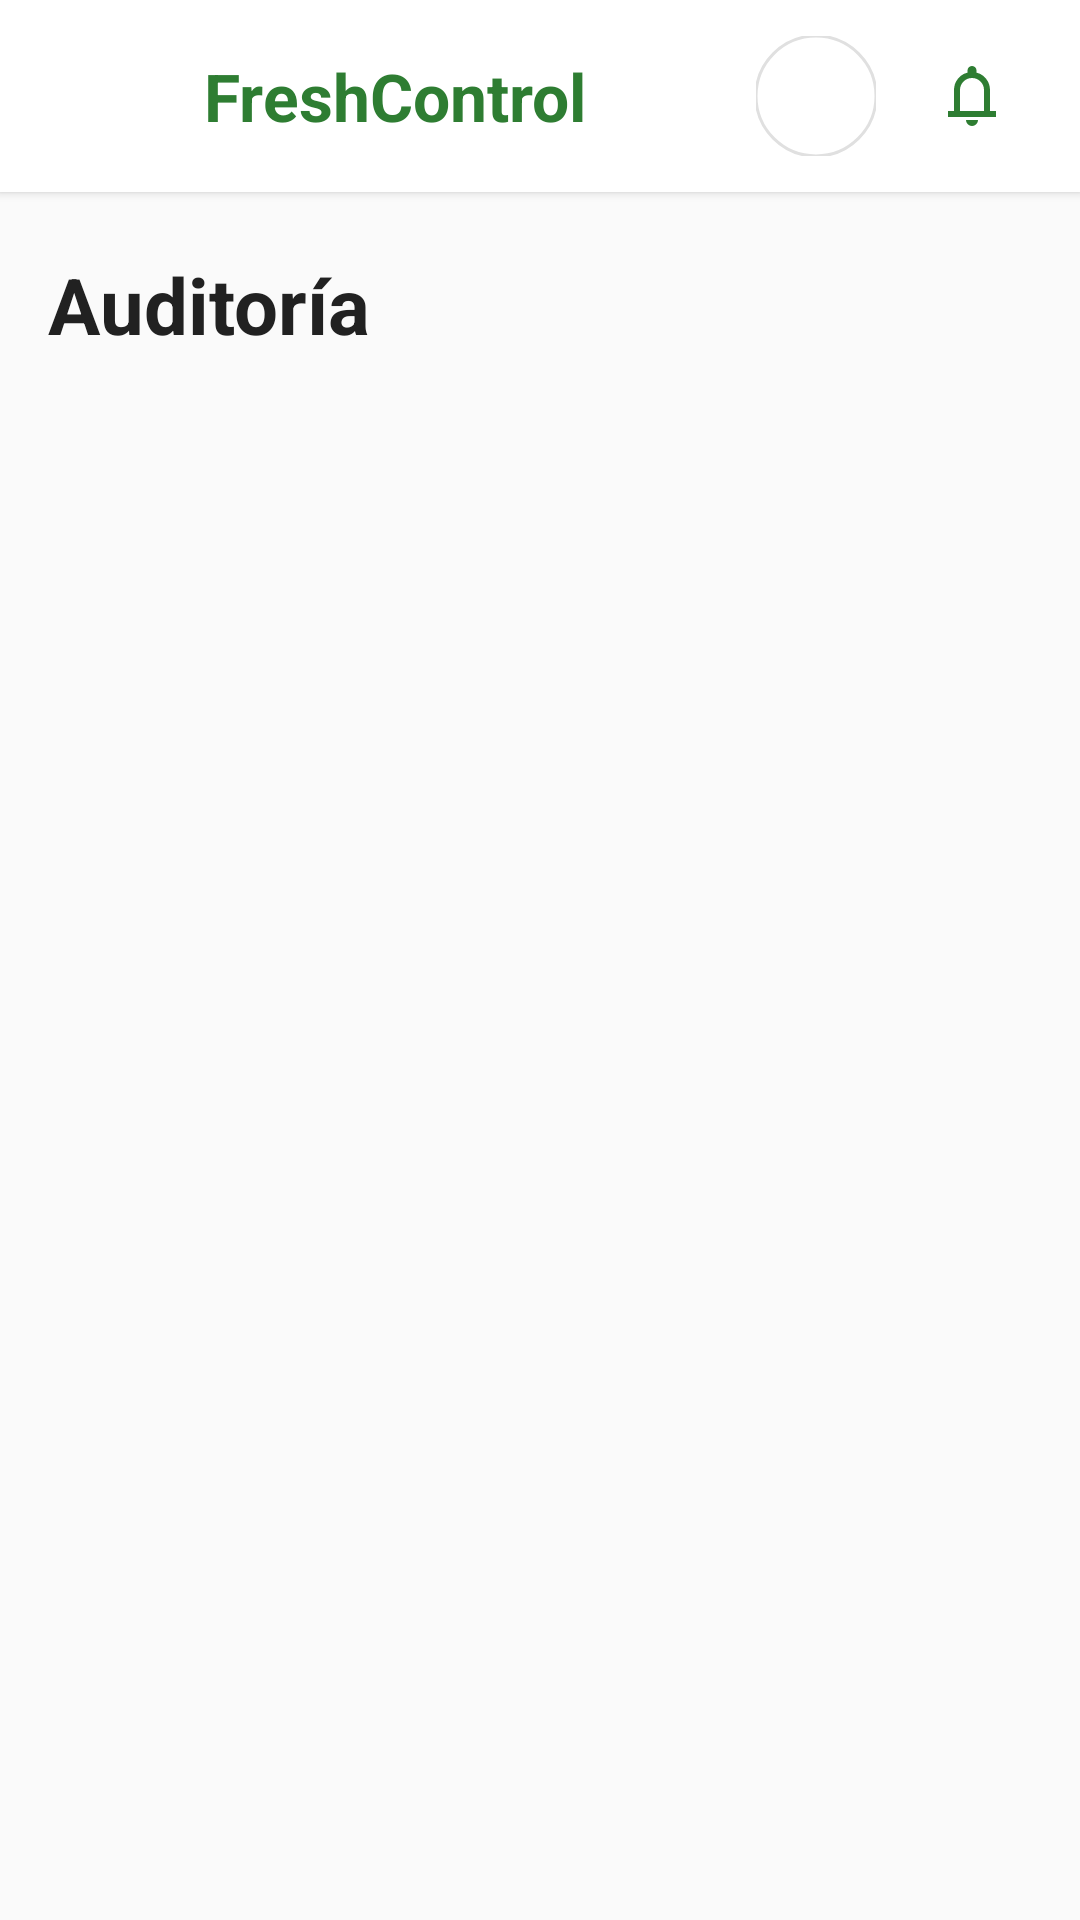

Here is an Android app screen rendered from its layout file. Give the layout XML and the strings, colors and styles it references.
<!-- AndroidManifest.xml: application theme Theme.FreshControll -->
<!-- res/layout/fragment_audit.xml -->
<?xml version="1.0" encoding="utf-8"?>
<androidx.constraintlayout.widget.ConstraintLayout xmlns:android="http://schemas.android.com/apk/res/android"
    xmlns:app="http://schemas.android.com/apk/res-auto"
    xmlns:tools="http://tools.android.com/tools"
    android:layout_width="match_parent"
    android:layout_height="match_parent"
    android:background="@color/fondo">

    <androidx.constraintlayout.widget.ConstraintLayout
        android:id="@+id/layout_header"
        android:layout_width="0dp"
        android:layout_height="64dp"
        android:background="@color/blanco"
        android:elevation="2dp"
        android:paddingHorizontal="12dp"
        app:layout_constraintTop_toTopOf="parent"
        app:layout_constraintStart_toStartOf="parent"
        app:layout_constraintEnd_toEndOf="parent">

        <ImageButton
            android:id="@+id/btn_back"
            android:layout_width="48dp"
            android:layout_height="48dp"
            android:background="?attr/selectableItemBackgroundBorderless"
            android:contentDescription="@string/atras"
            android:src="@drawable/ic_arrow_back"
            app:tint="@color/verde_primario"
            app:layout_constraintTop_toTopOf="parent"
            app:layout_constraintBottom_toBottomOf="parent"
            app:layout_constraintStart_toStartOf="parent" />

        <TextView
            android:id="@+id/tv_header_title"
            android:layout_width="wrap_content"
            android:layout_height="wrap_content"
            android:layout_marginStart="8dp"
            android:text="@string/nombre_app"
            android:textColor="@color/verde_primario"
            android:textSize="22sp"
            android:textStyle="bold"
            app:layout_constraintTop_toTopOf="parent"
            app:layout_constraintBottom_toBottomOf="parent"
            app:layout_constraintStart_toEndOf="@id/btn_back" />

        <com.google.android.material.imageview.ShapeableImageView
            android:id="@+id/siv_header_avatar"
            android:layout_width="40dp"
            android:layout_height="40dp"
            android:layout_marginEnd="8dp"
            android:contentDescription="@string/perfil"
            android:scaleType="centerCrop"
            app:strokeColor="@color/borde_tarjeta"
            app:strokeWidth="1dp"
            app:shapeAppearanceOverlay="@style/ShapeAppearance.Material3.Corner.Full"
            tools:srcCompat="@android:drawable/sym_def_app_icon"
            app:layout_constraintTop_toTopOf="parent"
            app:layout_constraintBottom_toBottomOf="parent"
            app:layout_constraintEnd_toStartOf="@id/btn_notifications" />

        <ImageButton
            android:id="@+id/btn_notifications"
            android:layout_width="48dp"
            android:layout_height="48dp"
            android:background="?attr/selectableItemBackgroundBorderless"
            android:contentDescription="@string/descripcion_notificaciones"
            android:src="@drawable/ic_notifications"
            app:tint="@color/verde_primario"
            app:layout_constraintTop_toTopOf="parent"
            app:layout_constraintBottom_toBottomOf="parent"
            app:layout_constraintEnd_toEndOf="parent" />

    </androidx.constraintlayout.widget.ConstraintLayout>

    <androidx.core.widget.NestedScrollView
        android:id="@+id/nsv_content"
        android:layout_width="0dp"
        android:layout_height="0dp"
        android:fillViewport="true"
        app:layout_constraintTop_toBottomOf="@id/layout_header"
        app:layout_constraintBottom_toBottomOf="parent"
        app:layout_constraintStart_toStartOf="parent"
        app:layout_constraintEnd_toEndOf="parent">

        <androidx.constraintlayout.widget.ConstraintLayout
            android:layout_width="match_parent"
            android:layout_height="wrap_content"
            android:paddingHorizontal="16dp"
            android:paddingBottom="24dp">

            <TextView
                android:id="@+id/tv_section_title"
                android:layout_width="0dp"
                android:layout_height="wrap_content"
                android:layout_marginTop="20dp"
                android:text="@string/auditoria_titulo"
                android:textColor="@color/texto_principal"
                android:textSize="26sp"
                android:textStyle="bold"
                app:layout_constraintTop_toTopOf="parent"
                app:layout_constraintStart_toStartOf="parent"
                app:layout_constraintEnd_toEndOf="parent" />

            <androidx.recyclerview.widget.RecyclerView
                android:id="@+id/rv_audit_logs"
                android:layout_width="0dp"
                android:layout_height="wrap_content"
                android:layout_marginTop="16dp"
                android:nestedScrollingEnabled="false"
                app:layoutManager="androidx.recyclerview.widget.LinearLayoutManager"
                app:layout_constraintTop_toBottomOf="@id/tv_section_title"
                app:layout_constraintStart_toStartOf="parent"
                app:layout_constraintEnd_toEndOf="parent"
                tools:itemCount="3"
                tools:listitem="@layout/item_audit_log" />

        </androidx.constraintlayout.widget.ConstraintLayout>
    </androidx.core.widget.NestedScrollView>

</androidx.constraintlayout.widget.ConstraintLayout>
<!-- res/layout/item_audit_log.xml (included above) -->
<?xml version="1.0" encoding="utf-8"?>
<com.google.android.material.card.MaterialCardView xmlns:android="http://schemas.android.com/apk/res/android"
    xmlns:app="http://schemas.android.com/apk/res-auto"
    xmlns:tools="http://tools.android.com/tools"
    android:id="@+id/cv_audit_item"
    android:layout_width="match_parent"
    android:layout_height="wrap_content"
    android:layout_marginTop="8dp"
    android:layout_marginBottom="8dp"
    app:cardCornerRadius="12dp"
    app:cardElevation="0dp"
    app:cardBackgroundColor="@color/blanco"
    app:strokeColor="@color/borde_tarjeta"
    app:strokeWidth="1dp">

    <androidx.constraintlayout.widget.ConstraintLayout
        android:layout_width="match_parent"
        android:layout_height="wrap_content"
        android:padding="16dp">

        <com.google.android.material.card.MaterialCardView
            android:id="@+id/cv_audit_icon_bg"
            android:layout_width="44dp"
            android:layout_height="44dp"
            app:cardCornerRadius="22dp"
            app:cardElevation="0dp"
            app:cardBackgroundColor="@color/gris_fondo_icono"
            app:strokeWidth="0dp"
            app:layout_constraintTop_toTopOf="parent"
            app:layout_constraintStart_toStartOf="parent">

            <ImageView
                android:id="@+id/iv_audit_icon"
                android:layout_width="22dp"
                android:layout_height="22dp"
                android:layout_gravity="center"
                android:contentDescription="@string/descripcion_icono_evento"
                tools:src="@drawable/ic_edit"
                app:tint="@color/error" />

        </com.google.android.material.card.MaterialCardView>

        <TextView
            android:id="@+id/tv_audit_timestamp"
            android:layout_width="wrap_content"
            android:layout_height="wrap_content"
            android:textColor="@color/texto_secundario"
            android:textSize="15sp"
            android:gravity="end"
            app:layout_constraintTop_toTopOf="parent"
            app:layout_constraintEnd_toEndOf="parent"
            tools:text="Hoy, 14:30" />

        <TextView
            android:id="@+id/tv_audit_log_title"
            android:layout_width="0dp"
            android:layout_height="wrap_content"
            android:layout_marginStart="16dp"
            android:layout_marginEnd="12dp"
            android:textColor="@color/texto_principal"
            android:textSize="18sp"
            android:textStyle="bold"
            android:maxLines="2"
            android:ellipsize="end"
            app:layout_constraintTop_toTopOf="parent"
            app:layout_constraintStart_toEndOf="@id/cv_audit_icon_bg"
            app:layout_constraintEnd_toStartOf="@id/tv_audit_timestamp"
            tools:text="Venta #FC-9824 editada" />

        <TextView
            android:id="@+id/tv_audit_responsible"
            android:layout_width="0dp"
            android:layout_height="wrap_content"
            android:layout_marginTop="4dp"
            android:textColor="@color/texto_secundario"
            android:textSize="16sp"
            app:layout_constraintTop_toBottomOf="@id/tv_audit_log_title"
            app:layout_constraintStart_toStartOf="@id/tv_audit_log_title"
            app:layout_constraintEnd_toEndOf="parent"
            tools:text="Hecho por: Ana" />

        <com.google.android.material.button.MaterialButton
            android:id="@+id/btn_view_detail"
            android:layout_width="match_parent"
            android:layout_height="wrap_content"
            android:layout_marginTop="20dp"
            android:minHeight="48dp"
            android:text="@string/ver_detalle"
            android:textSize="16sp"
            android:textAllCaps="false"
            app:backgroundTint="@color/verde_primario"
            app:cornerRadius="8dp"
            app:layout_constraintTop_toBottomOf="@id/tv_audit_responsible"
            app:layout_constraintStart_toStartOf="parent"
            app:layout_constraintEnd_toEndOf="parent"
            tools:text="@string/ver_detalle" />

    </androidx.constraintlayout.widget.ConstraintLayout>
</com.google.android.material.card.MaterialCardView>
<!-- resources referenced by this layout -->
<resources>
  <color name="blanco">#FFFFFF</color>
  <color name="borde_tarjeta">#E0E0E0</color>
  <color name="error">#D32F2F</color>
  <color name="fondo">#FAFAFA</color>
  <color name="gris_fondo_icono">#F5F5F5</color>
  <color name="texto_principal">#212121</color>
  <color name="texto_secundario">#757575</color>
  <color name="verde_primario">#2E7D32</color>
  <!-- drawable ic_edit (drawable) -->
  <vector xmlns:android="http://schemas.android.com/apk/res/android"
      android:width="24dp"
      android:height="24dp"
      android:viewportWidth="960"
      android:viewportHeight="960">
    <path
        android:pathData="M200,760h57l391,-391 -57,-57 -391,391v57ZM120,840v-170l528,-527q12,-11 26.5,-17t30.5,-6q16,0 31,6t26,18l55,56q12,11 17.5,26t5.5,30q0,16 -5.5,30.5T817,313L290,840L120,840ZM760,256 L704,200 760,256ZM619,341 L591,312 648,369 619,341Z"
        android:fillColor="#FFFFFF"/>
  </vector>
  <!-- drawable ic_notifications (drawable) -->
  <vector xmlns:android="http://schemas.android.com/apk/res/android"
      android:width="24dp"
      android:height="24dp"
      android:viewportWidth="960"
      android:viewportHeight="960">
    <path
        android:pathData="M160,760v-80h80v-280q0,-83 50,-147.5T420,168v-28q0,-25 17.5,-42.5T480,80q25,0 42.5,17.5T540,140v28q80,20 130,84.5T720,400v280h80v80L160,760ZM480,460ZM480,880q-33,0 -56.5,-23.5T400,800h160q0,33 -23.5,56.5T480,880ZM320,680h320v-280q0,-66 -47,-113t-113,-47q-66,0 -113,47t-47,113v280Z"
        android:fillColor="#264E5B"/>
  </vector>
  <string name="atras">Atrás</string>
  <string name="auditoria_titulo">Auditoría</string>
  <string name="descripcion_icono_evento">Ícono indicador de tipo de evento</string>
  <string name="descripcion_notificaciones">Notificaciones</string>
  <string name="nombre_app">FreshControl</string>
  <string name="perfil">Perfil</string>
  <string name="ver_detalle">Ver detalle</string>
  <style name="Theme.FreshControll" parent="Base.Theme.FreshControll" />
  <style name="Base.Theme.FreshControll" parent="Theme.Material3.DayNight.NoActionBar">
          
          
      </style>
</resources>
